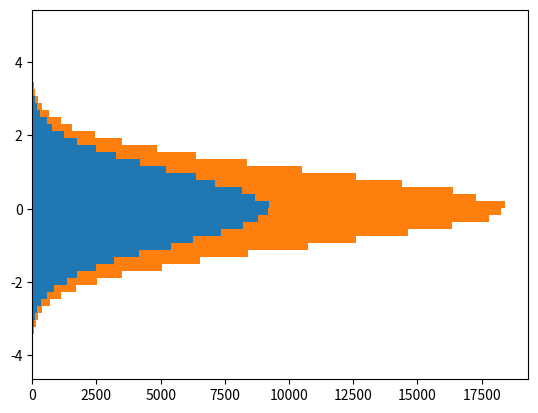

Python code for this plot:
# Objectives: Write a program to create a histogram that plots two ndarrays x and y with 48 bins, in stacked horizontal histogram.

# Software Needed: Windows 10, Python 3.12

# Coding:

import matplotlib.pyplot as plt
import numpy as np

x = np.random.randn(120000)
y = np.random.randn(120000)

plt.hist([y, x], bins=48, histtype="barstacked", orientation="horizontal")
plt.show()